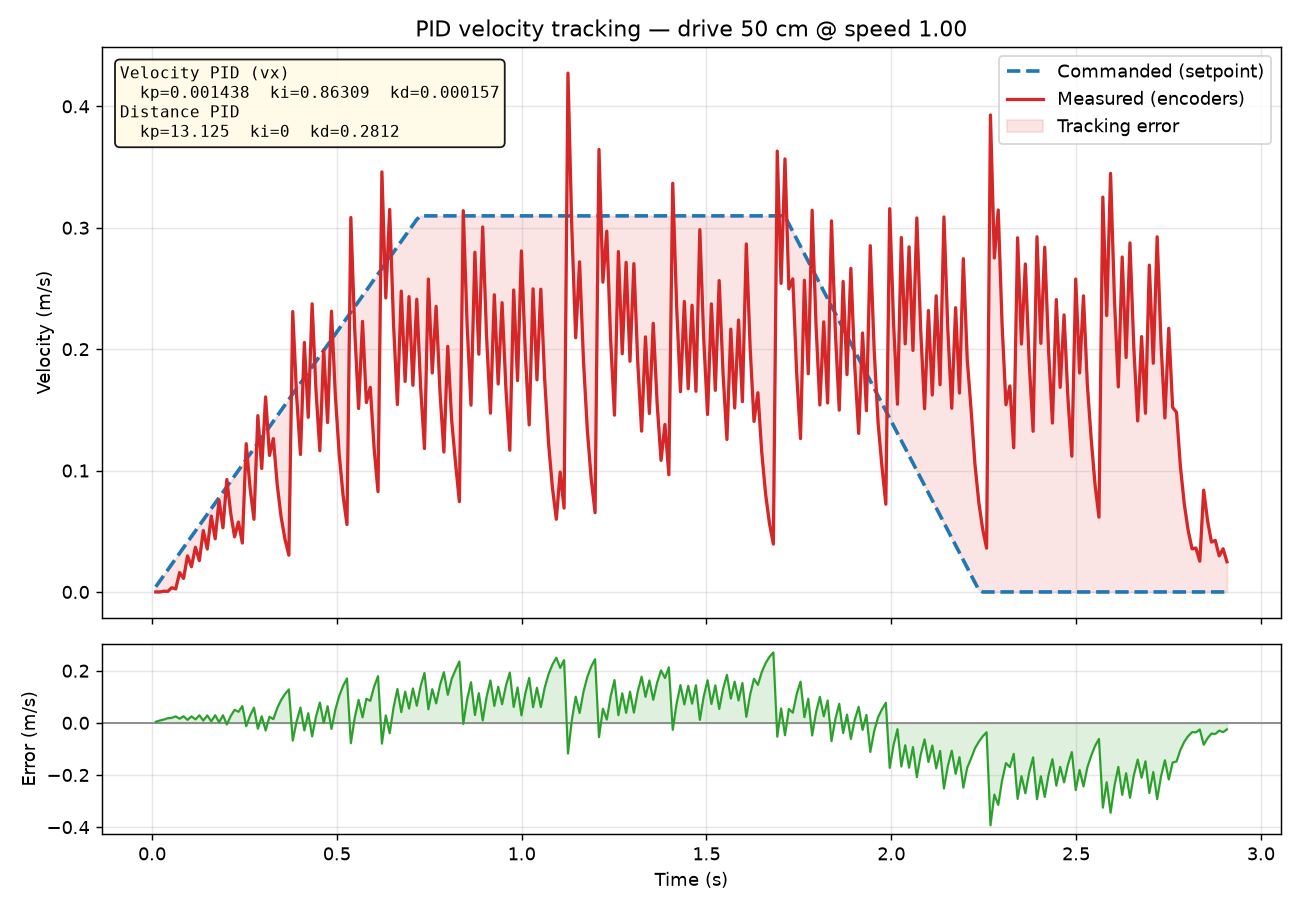

Source data for this figure (header and first rows):
time_s, commanded_velocity_mps, measured_velocity_mps
0.0100, 0.0043, 0.0000
0.0210, 0.0090, 0.0000
0.0318, 0.0136, 0.0006
0.0426, 0.0182, 0.0004
0.0532, 0.0228, 0.0035
0.0639, 0.0274, 0.0025
0.0746, 0.0319, 0.0159
0.0852, 0.0365, 0.0112
0.0959, 0.0411, 0.0297
0.1066, 0.0457, 0.0208
0.1173, 0.0503, 0.0369
0.1280, 0.0548, 0.0258
0.1386, 0.0594, 0.0506
0.1494, 0.0640, 0.0354
0.1602, 0.0686, 0.0626
0.1708, 0.0732, 0.0438
0.1813, 0.0777, 0.0755
0.1918, 0.0822, 0.0528
0.2023, 0.0867, 0.0926
0.2128, 0.0912, 0.0648
0.2232, 0.0956, 0.0454
0.2337, 0.1001, 0.0576
0.2442, 0.1046, 0.0403
0.2547, 0.1091, 0.1222
0.2652, 0.1136, 0.0855
0.2757, 0.1181, 0.0599
0.2862, 0.1226, 0.1453
0.2967, 0.1271, 0.1017
0.3072, 0.1316, 0.1607
0.3177, 0.1361, 0.1125
0.3281, 0.1406, 0.1263
0.3386, 0.1451, 0.0884
0.3491, 0.1495, 0.0619
0.3596, 0.1541, 0.0433
0.3701, 0.1586, 0.0303
0.3806, 0.1630, 0.2310
0.3911, 0.1675, 0.1617
0.4015, 0.1720, 0.1132
0.4120, 0.1765, 0.2055
0.4225, 0.1810, 0.1439
0.4330, 0.1855, 0.2373
0.4435, 0.1900, 0.1661
0.4539, 0.1945, 0.1163
0.4644, 0.1989, 0.1994
0.4749, 0.2034, 0.1396
0.4854, 0.2079, 0.2313
0.4959, 0.2124, 0.1619
0.5063, 0.2169, 0.1133
0.5168, 0.2214, 0.0793
0.5273, 0.2259, 0.0555
0.5378, 0.2304, 0.3085
0.5483, 0.2349, 0.2159
0.5588, 0.2394, 0.1511
0.5694, 0.2439, 0.2228
0.5799, 0.2484, 0.1560
0.5903, 0.2529, 0.1686
0.6008, 0.2574, 0.1180
0.6113, 0.2619, 0.0826
0.6218, 0.2664, 0.3460
0.6323, 0.2709, 0.2422
... 217 more rows
